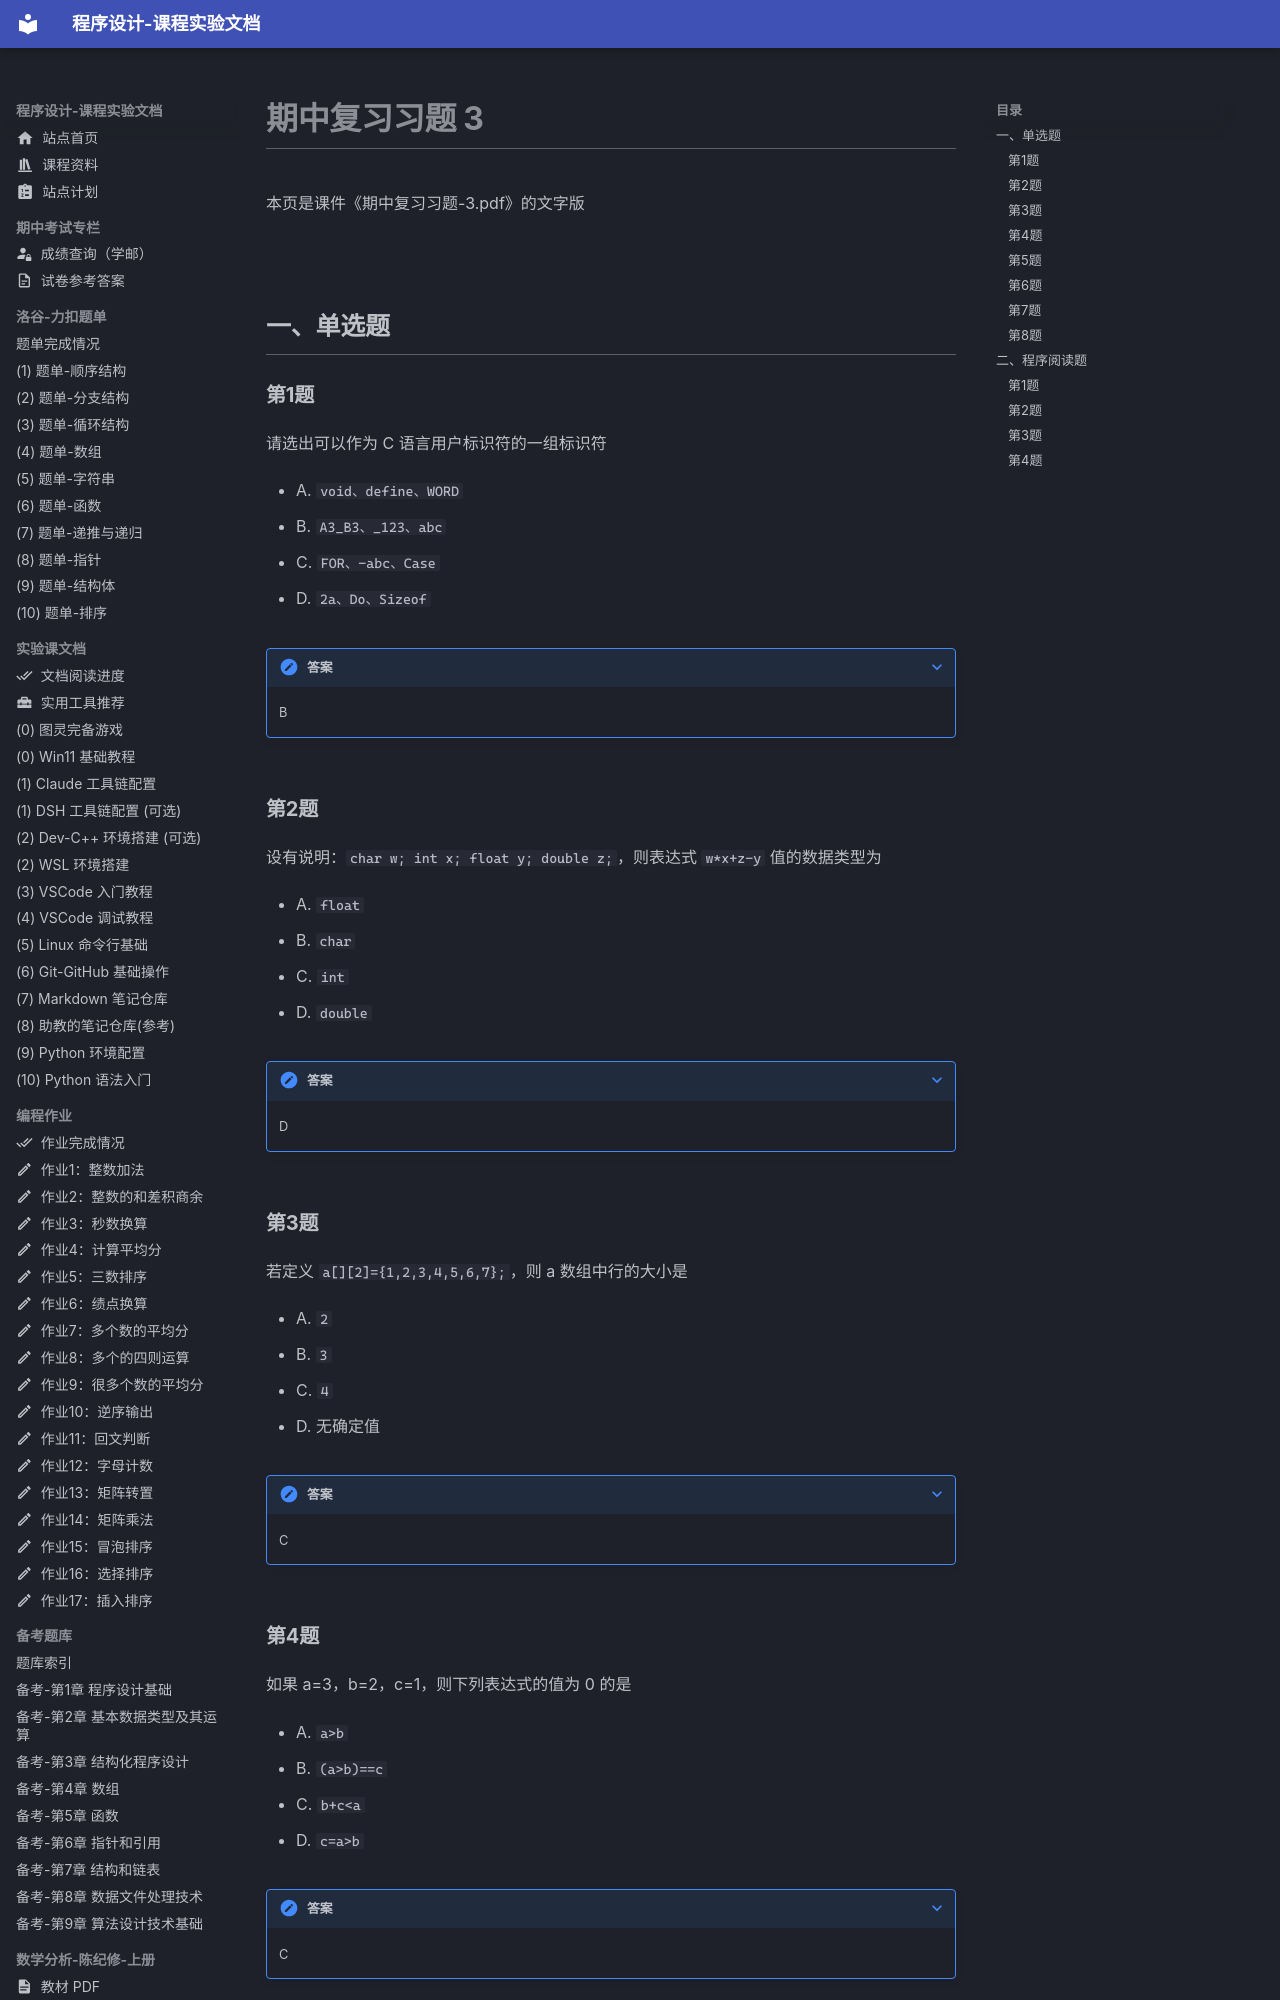

repository: EthanCaol/Mind-City-Course · page: midterm-review/exercises-3/index.html · generator: mkdocs

---
icon: material/format-list-checks
---

# 期中复习习题 3

本页是课件《期中复习习题-3.pdf》的文字版

## 一、单选题

### 第1题

请选出可以作为 C 语言用户标识符的一组标识符

- A. `void、define、WORD`
- B. `A3_B3、_123、abc`
- C. `FOR、-abc、Case`
- D. `2a、Do、Sizeof`

??? note "答案"

    B

### 第2题

设有说明：`char w; int x; float y; double z;`，则表达式 `w*x+z-y` 值的数据类型为

- A. `float`
- B. `char`
- C. `int`
- D. `double`

??? note "答案"

    D

### 第3题

若定义 `a[][2]={1,2,3,4,5,6,7};`，则 a 数组中行的大小是

- A. `2`
- B. `3`
- C. `4`
- D. 无确定值

??? note "答案"

    C

### 第4题

如果 a=3，b=2，c=1，则下列表达式的值为 0 的是

- A. `a>b`
- B. `(a>b)==c`
- C. `b+c<a`
- D. `c=a>b`

??? note "答案"

    C

### 第5题

执行语句 `char str[]="ab\tde\\fg\n";printf("%d",strlen(str));` 后输出

- A. `12`
- B. `9`
- C. `14`
- D. `10`

??? note "答案"

    B
